Run: headless pygame with SDL's dummy video driver; simulated clock (each Clock.tick advances the game by its frame time, no real sleeping); random seed 0; keys injected as events and as key.get_pressed() state; no mouse input.
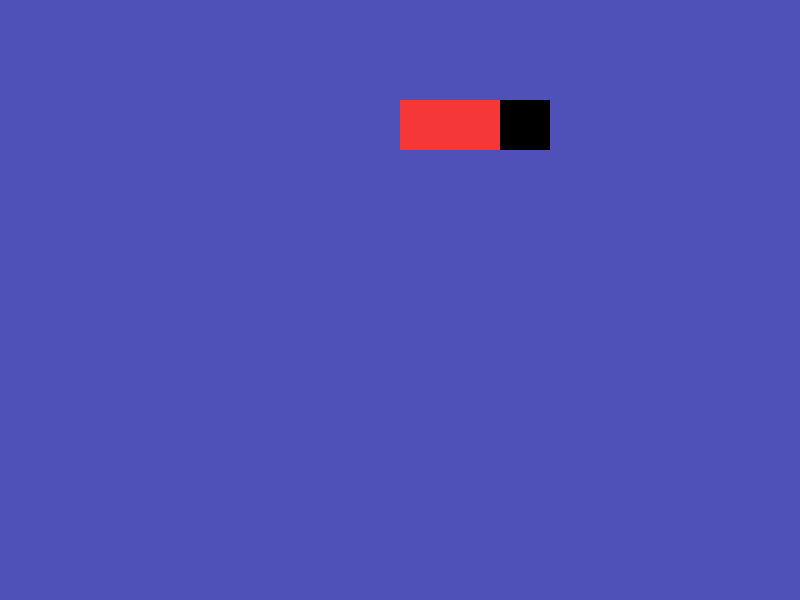
Frame 1 of 4 · flips 1–60 · no input
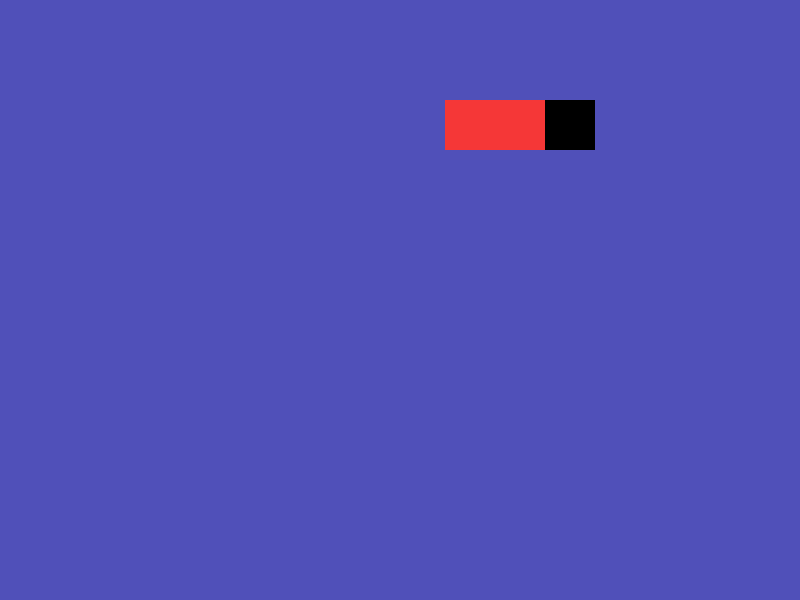
Frame 2 of 4 · flips 61–180 · tapped SPACE, RETURN · held RIGHT (→), D
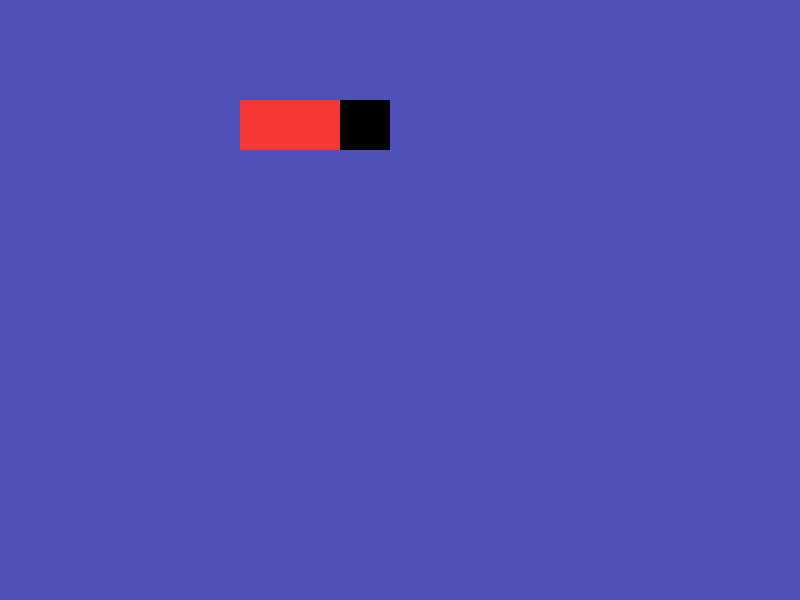
Frame 3 of 4 · flips 181–300 · held DOWN (↓), S
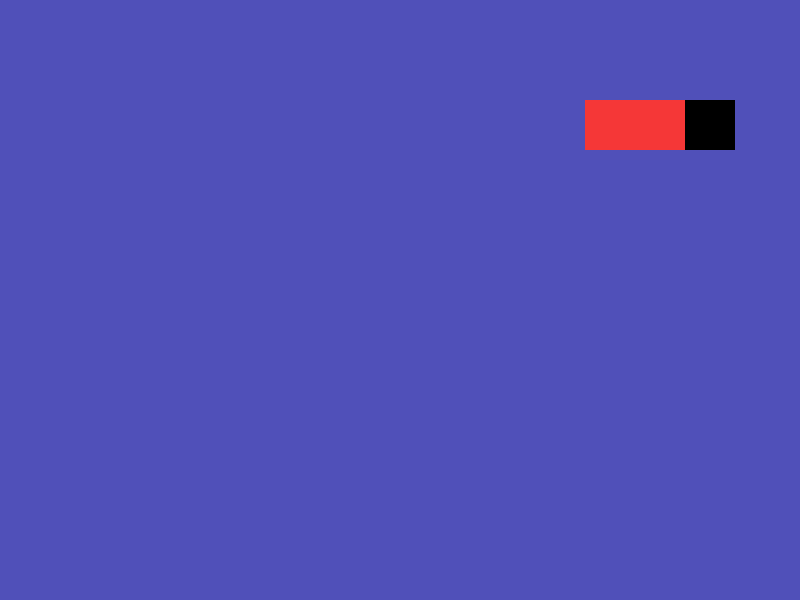
Frame 4 of 4 · flips 301–420 · held LEFT (←), A, UP (↑), W

The pygame program that drew these frames:

import pygame

SCREEN_WIDTH = 800
SCREEN_HEIGHT = 600
FPS = 60

QUADRADO = 50
VELOCIDADE = 5

rodando = True

desired_direction = 'right'
current_direction = 'right'

matriz_posicao = []

historico = []


def init_game():
    global matriz_posicao, historico, current_direction, desired_direction

    matriz_posicao.clear()
    historico.clear()

    for i in range(3):
        matriz_posicao.append({'xy': [200 - i * QUADRADO, 100]})

    current_direction = 'right'
    desired_direction = 'right'


def pode_virar():
    head = matriz_posicao[0]['xy']
    return head[0] % QUADRADO == 0 and head[1] % QUADRADO == 0


def eventos():
    global rodando, desired_direction

    for evento in pygame.event.get():
        if evento.type == pygame.QUIT:
            rodando = False

        if evento.type == pygame.KEYDOWN:
            if evento.key == pygame.K_UP and current_direction != 'down':
                desired_direction = 'up'
            if evento.key == pygame.K_DOWN and current_direction != 'up':
                desired_direction = 'down'
            if evento.key == pygame.K_LEFT and current_direction != 'right':
                desired_direction = 'left'
            if evento.key == pygame.K_RIGHT and current_direction != 'left':
                desired_direction = 'right'


def andar_cobra():
    global current_direction, historico

    head = matriz_posicao[0]['xy']

    if pode_virar():
        current_direction = desired_direction

    if current_direction == 'up':
        head[1] -= VELOCIDADE
    elif current_direction == 'down':
        head[1] += VELOCIDADE
    elif current_direction == 'left':
        head[0] -= VELOCIDADE
    elif current_direction == 'right':
        head[0] += VELOCIDADE

    historico.insert(0, head.copy())

    for i in range(1, len(matriz_posicao)):
        atraso = i * (QUADRADO // VELOCIDADE)

        if atraso < len(historico):
            matriz_posicao[i]['xy'][0] = historico[atraso][0]
            matriz_posicao[i]['xy'][1] = historico[atraso][1]


def proc_colisoes():
    head = matriz_posicao[0]['xy']

    if (
        head[0] < 0 or
        head[0] + QUADRADO > SCREEN_WIDTH or
        head[1] < 0 or
        head[1] + QUADRADO > SCREEN_HEIGHT
    ):
        print("reset")
        init_game()

    for parte in matriz_posicao[1:]:
        if head == parte['xy']:
            print("bateu no corpo")
            init_game()


def desenhar(tela):
    tela.fill("#5050b9")

    for i, parte in enumerate(matriz_posicao):
        cor = "#000000" if i == 0 else "#F53737"
        pygame.draw.rect(tela, cor, (parte['xy'][0], parte['xy'][1], QUADRADO, QUADRADO))


if __name__ == '__main__':
    pygame.init()
    tela = pygame.display.set_mode((SCREEN_WIDTH, SCREEN_HEIGHT))
    pygame.display.set_caption("Snake")
    relogio = pygame.time.Clock()

    init_game()

    while rodando:
        eventos()
        andar_cobra()
        proc_colisoes()
        desenhar(tela)

        pygame.display.flip()
        relogio.tick(FPS)

    pygame.quit()
